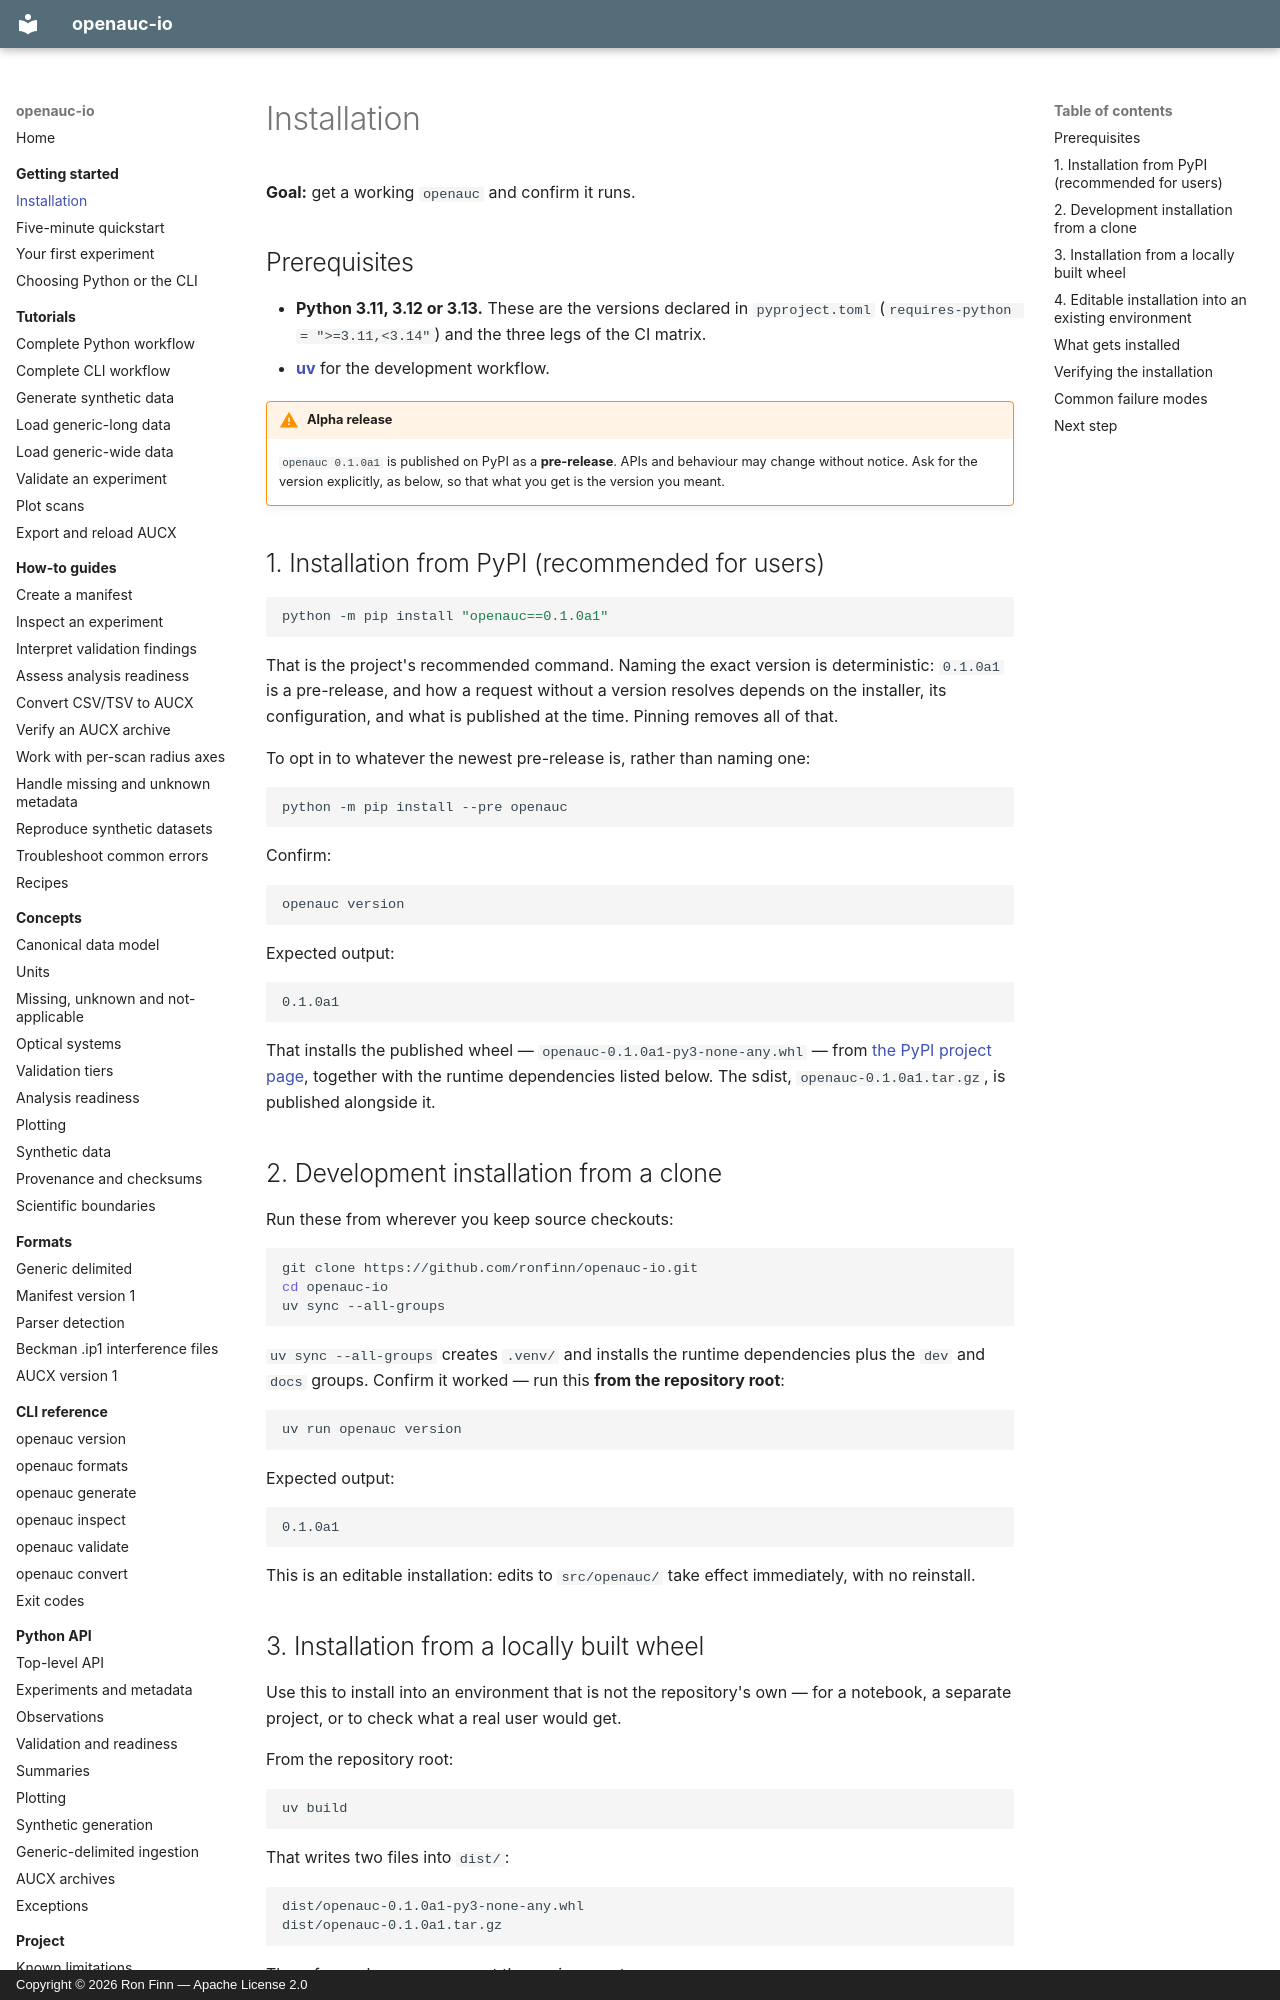

repository: ronfinn/openauc-io · page: getting-started/installation/index.html · generator: mkdocs · copyright: Copyright © 2026 Ron Finn — Apache License 2.0

# Installation

**Goal:** get a working `openauc` and confirm it runs.

## Prerequisites

- **Python 3.11, 3.12 or 3.13.** These are the versions declared in
  `pyproject.toml` (`requires-python = ">=3.11,<3.14"`) and the three legs of
  the CI matrix.
- **[uv](https://docs.astral.sh/uv/)** for the development workflow.

!!! warning "Alpha release"
    `openauc 0.1.0a1` is published on PyPI as a **pre-release**. APIs and
    behaviour may change without notice. Ask for the version explicitly, as
    below, so that what you get is the version you meant.

## 1. Installation from PyPI (recommended for users)

```bash
python -m pip install "openauc==0.1.0a1"
```

That is the project's recommended command. Naming the exact version is
deterministic: `0.1.0a1` is a pre-release, and how a request without a version
resolves depends on the installer, its configuration, and what is published at
the time. Pinning removes all of that.

To opt in to whatever the newest pre-release is, rather than naming one:

```bash
python -m pip install --pre openauc
```

Confirm:

```bash
openauc version
```

Expected output:

```text
0.1.0a1
```

That installs the published wheel — `openauc-0.1.0a1-py3-none-any.whl` — from
[the PyPI project page](https://pypi.org/project/openauc/0.1.0a1/), together
with the runtime dependencies listed below. The sdist,
`openauc-0.1.0a1.tar.gz`, is published alongside it.

## 2. Development installation from a clone

Run these from wherever you keep source checkouts:

```bash
git clone https://github.com/ronfinn/openauc-io.git
cd openauc-io
uv sync --all-groups
```

`uv sync --all-groups` creates `.venv/` and installs the runtime dependencies
plus the `dev` and `docs` groups. Confirm it worked — run this **from the
repository root**:

```bash
uv run openauc version
```

Expected output:

```text
0.1.0a1
```

This is an editable installation: edits to `src/openauc/` take effect
immediately, with no reinstall.
